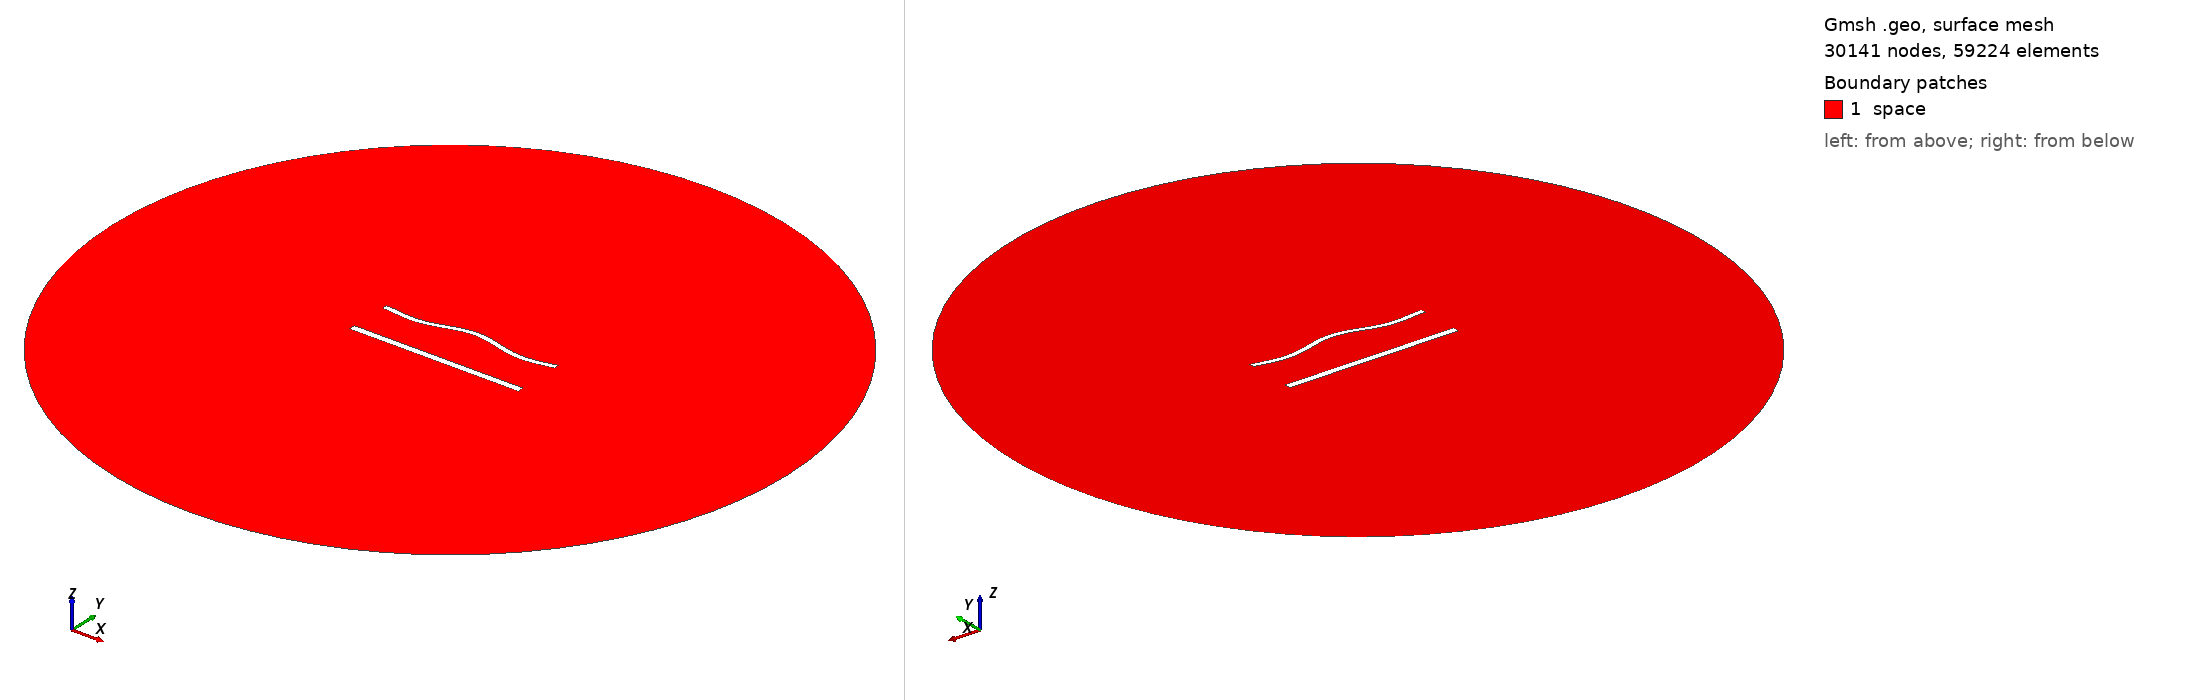

Gmsh geometry script, surface-meshed: 30141 nodes, 59224 surface elements. Boundary patches (legend numbers): 1 space. Left view from above one corner, right view from below the opposite corner. Legend entries are the model's physical surfaces. The drawing asked Gmsh for element sizes between 1% and 20% of the model's largest extent; the script's own settings can give other sizes.

=== 1453.geo (drawn) ===
//---------------------------------------
// Geometry kernel
//---------------------------------------

SetFactory("OpenCASCADE");



//---------------------------------------
// Parameters of the geometry
//---------------------------------------

// Overetch of the upper plate
overetch = 0.375;

// Distance between the plates
distance = 25.0;

// Discretization over the x axis (for the deformation)
nx = 50; 

// Length of the plate
L = 100 - overetch; 

// Number of modes
n = 4; 

// 1st mode coefficient
coeff(1) = 1.5;
beta(1) = 0.596864 * 3.1415926535 / L;

// 2nd mode coefficient
coeff(2) = 1.5;
beta(2) = 1.49418 * 3.1415926535 / L;

// 3rd mode coefficient
coeff(3) = 0.0;
beta(3) = 2.50025 * 3.1415926535 / L;

// 4th mode coefficient
coeff(4) = -1.5;
beta(4) = 3.49999 * 3.1415926535 / L;



//---------------------------------------
// Upper plate (deformed rectangle)
//---------------------------------------

// Coordiantes of the upper plate
xmin = -50;
xmax = 50 - overetch;

// Height of the upper plate
yheight = 4 - 2 * overetch;

// Indexes of the points
UpperID[] = {};
LowerID[] = {};
LeftID[] = {};
RightID[] = {};

// Point index
p = 1;

// Horizontal edges
For i In {1:nx}
    x = xmin + (i-1)*(xmax - xmin)/(nx-1);

    y_bottom = distance / 2 + overetch;
    For j In {1:n}
        C = (Cosh(beta(j)*L) + Cos(beta(j)*L)) / (Sinh(beta(j)*L) + Sin(beta(j)*L));
        y_bottom  = y_bottom + coeff(j) * (Cosh(beta(j)*(x+50)) - Cos(beta(j)*(x+50)) - C * (Sinh(beta(j)*(x+50)) - Sin(beta(j)*(x+50))));
    EndFor

    y_top = y_bottom + yheight;

    Point(p) = {x, y_top, 0, 1.0};
    UpperID[i] = p;
    p = p + 1;

    Point(p) = {x, y_bottom, 0, 1.0};
    LowerID[i] = p;
    p = p + 1;
EndFor

// Create point lists
UpperPts[] = {}; LowerPts[] = {};
For i In {1:nx}
  UpperPts[] += {UpperID[i]};
  LowerPts[] += {LowerID[i]};
EndFor

// Build splines
Spline(1) = {UpperPts[]};
Spline(2) = {LowerPts[]};
Line(3) = {LowerPts[nx-1], UpperPts[nx-1]};
Line(4) = {LowerPts[0], UpperPts[0]};

// Build the plane surface
Curve Loop(1) = {2, 3, -1, -4};
Plane Surface(1) = {1};



//---------------------------------------
// Lower plate (rectangle)
//---------------------------------------

// Vertices
Point(1001) = {-50, -distance/2, 0, 1.0};
Point(1002) = { 50, -distance/2, 0, 1.0};
Point(1003) = { 50,  -distance/2 + 4, 0, 1.0};
Point(1004) = {-50,  -distance/2 + 4, 0, 1.0};

// Edges
Line(5) = {1001, 1002};
Line(6) = {1002, 1003};
Line(7) = {1003, 1004};
Line(8) = {1004, 1001};

// Plane surface
Line Loop(2) = {5, 6, 7, 8};
Plane Surface(2) = {2}; 



//---------------------------------------
// Outer (fictious) boundary
//---------------------------------------

// Points
Point(1005) = {0, 0, 0};       // Center
Point(1006) = {200, 0, 0};     // Start point
Point(1007) = {0, 200, 0};     // 90 degrees
Point(1008) = {-200, 0, 0};    // 180 degrees
Point(1009) = {0, -200, 0};    // 270 degrees

// Circle arcs (each needs start, center, end)
Circle(9) = {1006, 1005, 1007};
Circle(10) = {1007, 1005, 1008};
Circle(11) = {1008, 1005, 1009};
Circle(12) = {1009, 1005, 1006};

// Plane surface for the entire domain
Curve Loop(3) = {9, 10, 11, 12};
Surface(3) = {3};

// Subtract the plates from the whole domain to obtain the actual domain where we want to solve the equations
BooleanDifference{ Surface{3}; Delete; }{ Surface{1}; Surface{2}; Delete; }




//---------------------------------------
// Transfinite Lines/Curves
//---------------------------------------

// Set the number of points on the boundaries
r = 6;
d = 0.15;

// Plates
Transfinite Curve {1} = 50*r/4 Using Progression 1;
Transfinite Line {2} = 50*r Using Progression 1;
Transfinite Curve {3, 4} = 2*r Using Progression 1+d;
Transfinite Line {5} = 50*r/4 Using Progression 1;
Transfinite Line {7} = 50*r Using Progression 1;
Transfinite Line {6} = 2*r Using Progression 1-d;
Transfinite Line {8} = 2*r Using Progression 1+d;

// Outer boundary
Transfinite Line {9, 10, 11, 12} = 20 Using Progression 1;



//---------------------------------------
// Physical groups
//---------------------------------------                

// Physical curves (boundaries)
Physical Line("force_segment", 10) = {2};
Physical Line("upper_plate", 11) = {1, 3, 4};
Physical Line("lower_plate", 12) = {5, 6, 7, 8};
Physical Line("boundary", 20) = {9, 10, 11, 12};

// Physical Surfaces
Physical Surface("space", 30) = {3};



//---------------------------------------
// 6. Generate the Mesh
//---------------------------------------

// 2D mesh generation
Mesh 2;
